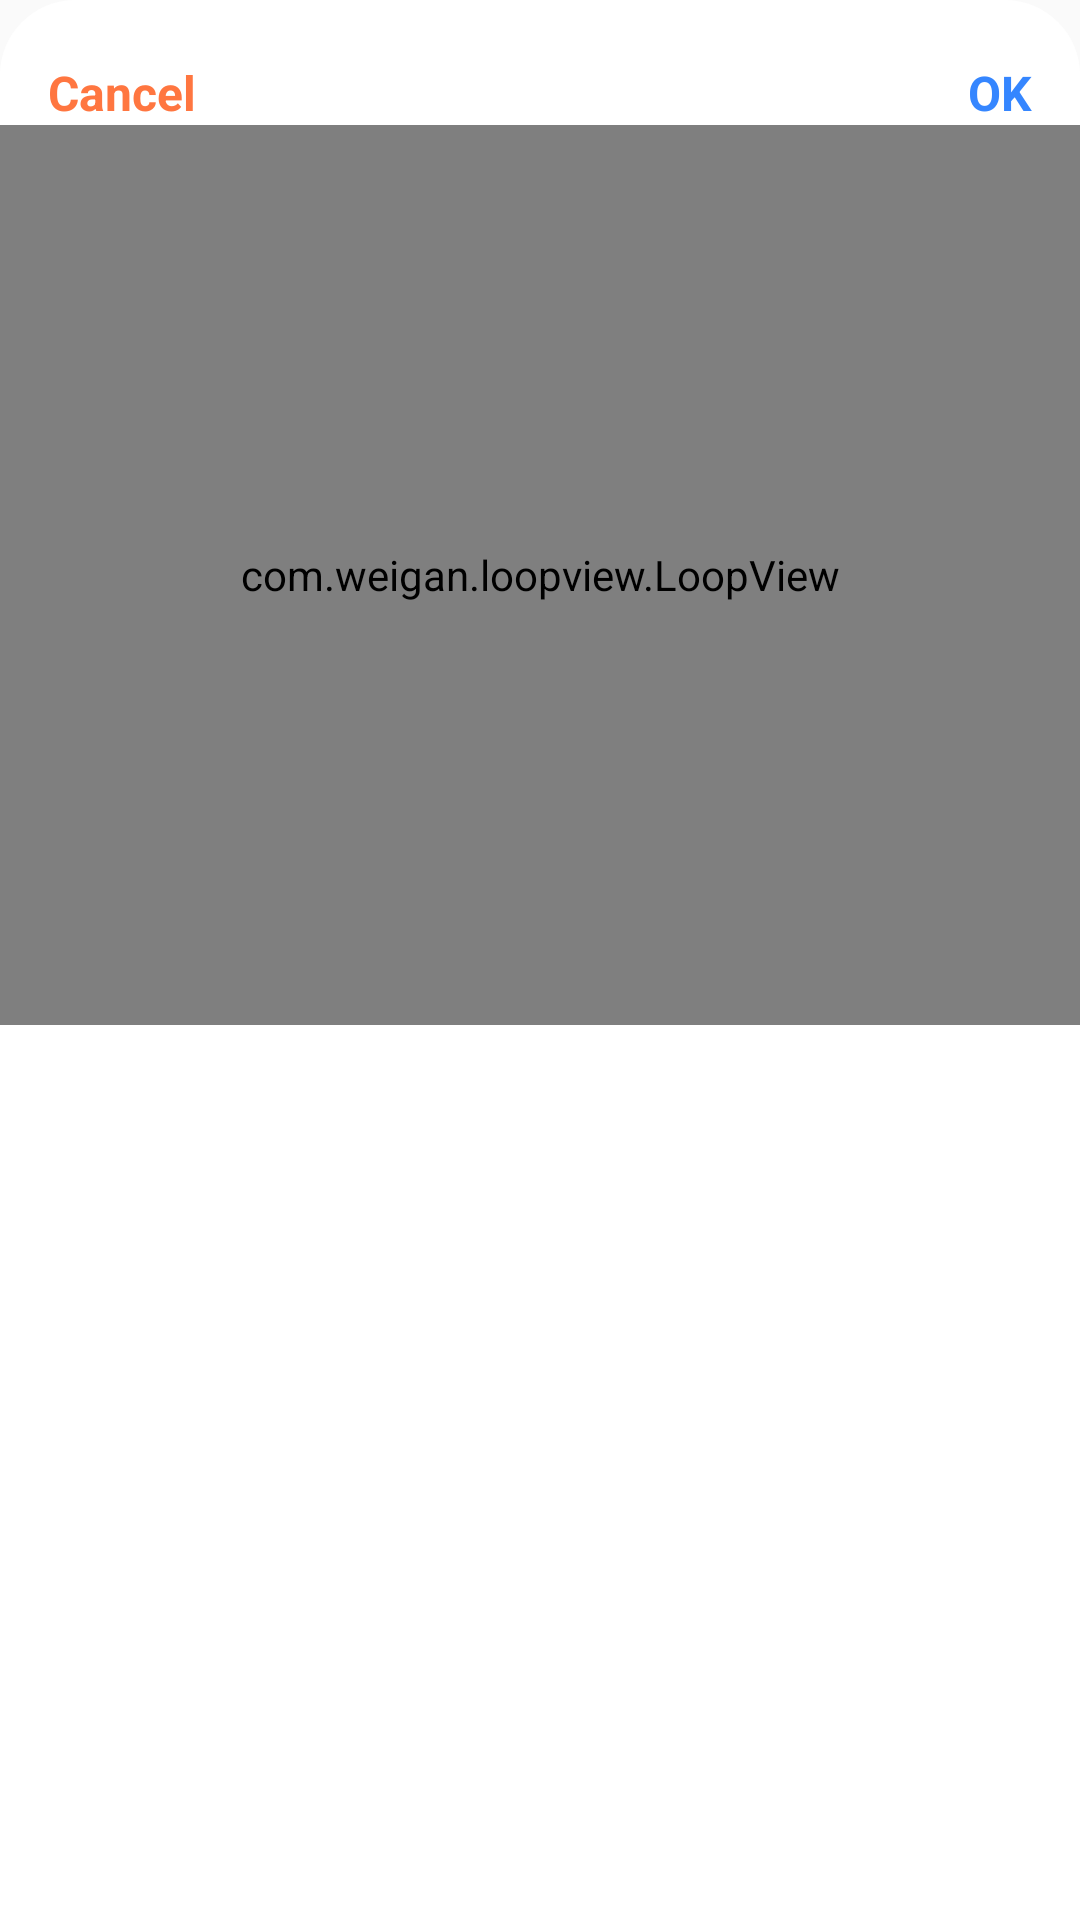

Here is an Android app screen rendered from its layout file. Give the layout XML and the strings, colors and styles it references.
<!-- AndroidManifest.xml: application theme AppTheme -->
<!-- res/layout/dialog_choice_year.xml -->
<?xml version="1.0" encoding="utf-8"?>
<LinearLayout xmlns:android="http://schemas.android.com/apk/res/android"
    xmlns:app="http://schemas.android.com/apk/res-auto"
    android:id="@+id/ll_dialog_choice_year_top"
    android:layout_width="match_parent"
    android:layout_height="wrap_content"
    android:background="@drawable/bg_rectangle_corners_top_left_right_25_white_ffffffff"
    android:orientation="vertical">

    <RelativeLayout
        android:layout_width="match_parent"
        android:layout_height="wrap_content"
        android:layout_marginHorizontal="@dimen/dp_16"
        android:layout_marginLeft="@dimen/dp_16"
        android:layout_marginTop="@dimen/dp_20"
        android:layout_marginRight="@dimen/dp_16">

        <TextView
            android:id="@+id/tv_dialog_choice_year_cancel"
            android:layout_width="wrap_content"
            android:layout_height="wrap_content"
            android:text="Cancel"
            android:textColor="@color/color_orange_FF7640"
            android:textSize="@dimen/sp_16"
            android:textStyle="bold" />

        <TextView
            android:id="@+id/tv_dialog_choice_year_ok"
            android:layout_width="wrap_content"
            android:layout_height="wrap_content"
            android:layout_alignParentRight="true"
            android:text="OK"
            android:textColor="@color/color_blue_3586FF"
            android:textSize="@dimen/sp_16"
            android:textStyle="bold" />
    </RelativeLayout>

    <com.weigan.loopview.LoopView
        android:id="@+id/lv_dialog_choice_year"
        android:layout_width="match_parent"
        android:layout_height="300dp"
        app:awv_isLoop="false" />
</LinearLayout>
<!-- resources referenced by this layout -->
<resources>
  <color name="color_blue_3586FF">#3586FF</color>
  <color name="color_orange_FF7640">#FF7640</color>
  <dimen name="dp_16">16dp</dimen>
  <dimen name="dp_20">20dp</dimen>
  <dimen name="sp_16">16sp</dimen>
  <!-- drawable bg_rectangle_corners_top_left_right_25_white_ffffffff (drawable) -->
  <?xml version="1.0" encoding="utf-8"?>
  <layer-list xmlns:android="http://schemas.android.com/apk/res/android">
      <item>
          <shape android:shape="rectangle">
              <solid android:color="#ffffffff"/>
              <corners android:topLeftRadius="25dp" android:topRightRadius="25dp" android:bottomLeftRadius="0dp" android:bottomRightRadius="0dp"/>
          </shape>
      </item>
  </layer-list>
  <style name="AppTheme" parent="@style/Theme.AppCompat.Light.NoActionBar">
          <item name="colorAccent">@color/black</item>
          <item name="colorPrimary">@color/colorPrimary</item>
          <item name="colorPrimaryDark">@color/colorPrimaryDark</item>
      </style>
  <color name="black">#FF000000</color>
  <color name="colorPrimary">#4083fa</color>
  <color name="colorPrimaryDark">#2071ff</color>
</resources>
